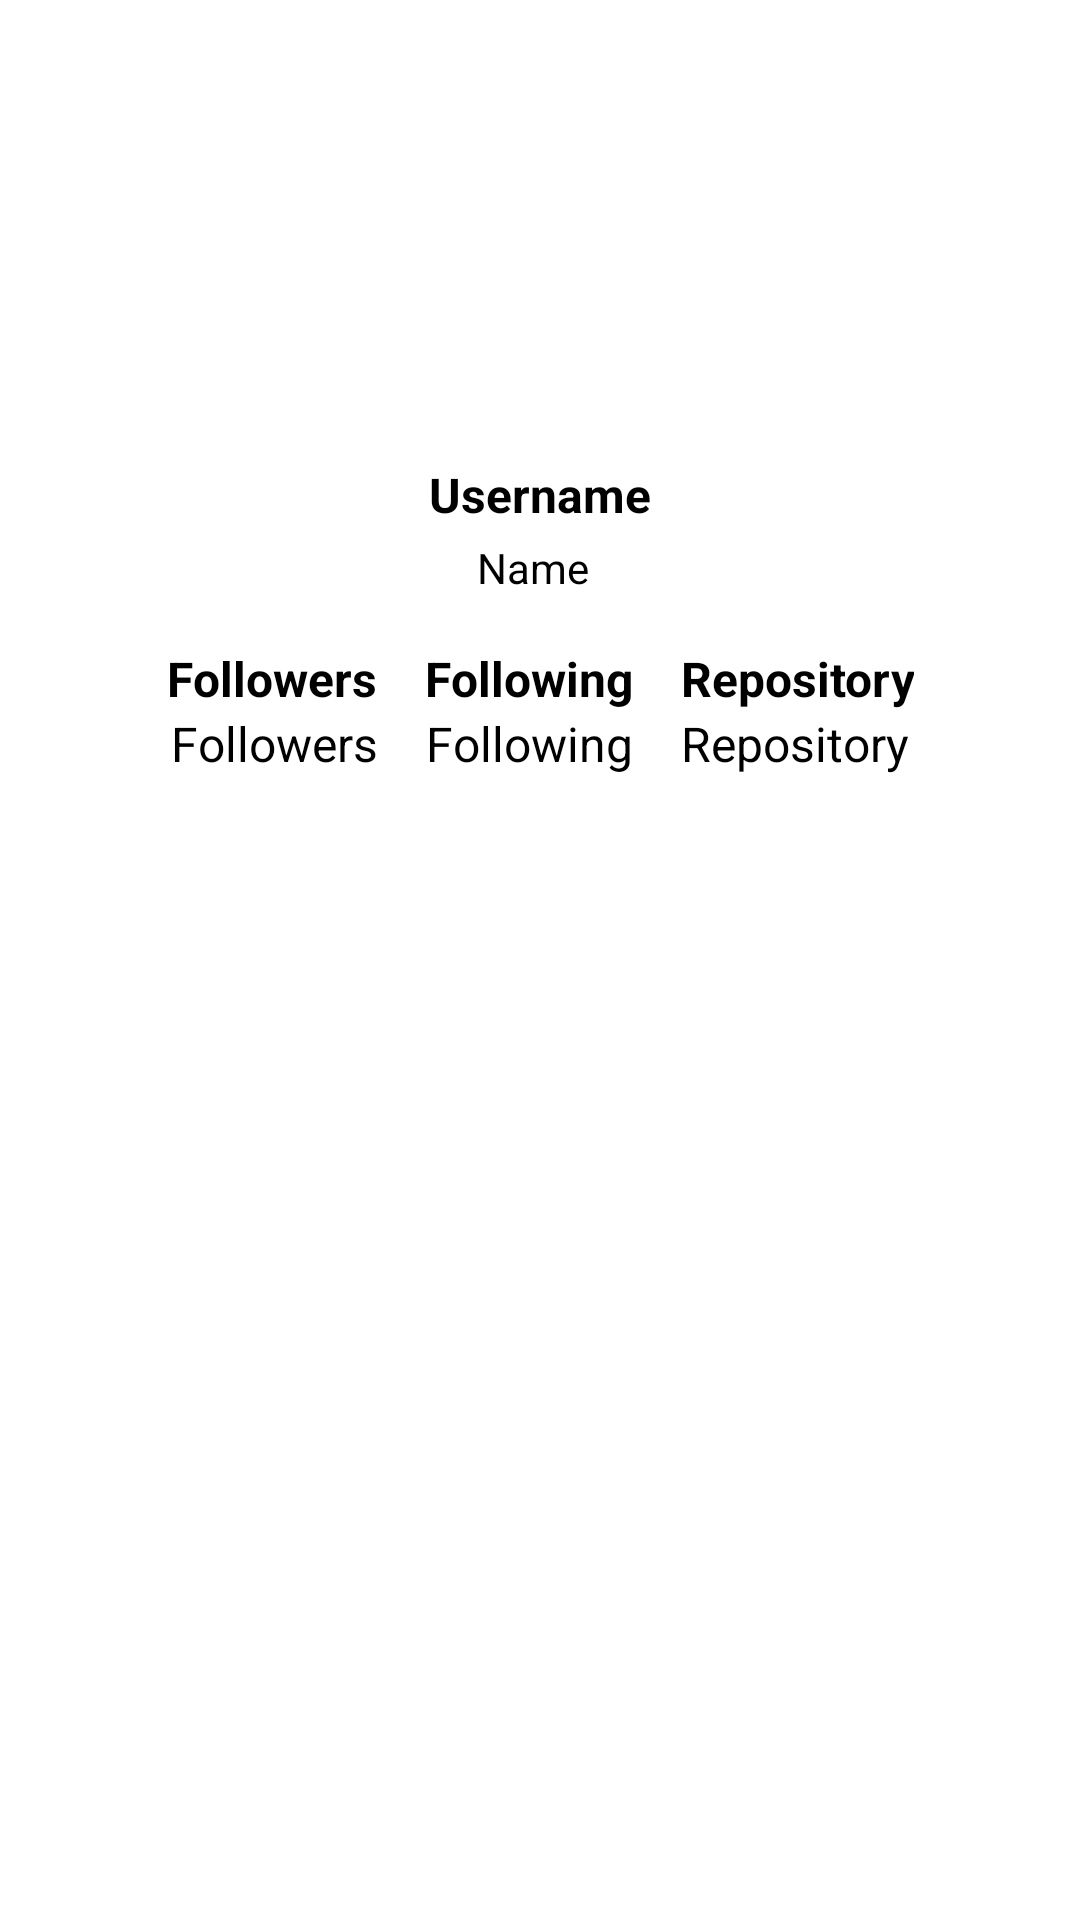

The Android layout XML behind this screen, and the referenced resources:
<!-- AndroidManifest.xml: application theme Theme.GithubUserSubmission3 -->
<!-- res/layout/activity_detail_user.xml -->
<?xml version="1.0" encoding="utf-8"?>
<androidx.constraintlayout.widget.ConstraintLayout xmlns:android="http://schemas.android.com/apk/res/android"
    xmlns:app="http://schemas.android.com/apk/res-auto"
    xmlns:tools="http://schemas.android.com/tools"
    android:layout_width="match_parent"
    android:layout_height="match_parent"
    tools:context=".ui.detail.DetailUserActivity">

    <ImageView
        android:id="@+id/iv_avatar"
        android:layout_width="120dp"
        android:layout_height="120dp"
        android:adjustViewBounds="true"
        android:contentDescription="@string/avatar"
        android:cropToPadding="false"
        android:outlineProvider="none"
        app:layout_constraintBottom_toBottomOf="parent"
        app:layout_constraintEnd_toEndOf="parent"
        app:layout_constraintStart_toStartOf="parent"
        app:layout_constraintTop_toTopOf="parent"
        app:layout_constraintVertical_bias="0.050000012"
        tools:ignore="ImageContrastCheck"
        tools:srcCompat="@tools:sample/avatars" />

    <TextView
        android:id="@+id/tv_username"
        android:layout_width="wrap_content"
        android:layout_height="wrap_content"
        android:layout_marginTop="8dp"
        android:gravity="center|center_horizontal"
        android:text="@string/username"
        android:textAlignment="center"
        android:textColor="?attr/colorOnPrimary"
        android:textSize="16sp"
        android:textStyle="bold"
        app:layout_constraintBottom_toBottomOf="parent"
        app:layout_constraintEnd_toEndOf="@+id/iv_avatar"
        app:layout_constraintStart_toStartOf="@+id/iv_avatar"
        app:layout_constraintTop_toBottomOf="@+id/iv_avatar"
        app:layout_constraintVertical_bias="0.0" />

    <TextView
        android:id="@+id/tv_name"
        android:layout_width="wrap_content"
        android:layout_height="wrap_content"
        android:layout_marginTop="4dp"
        android:gravity="center"
        android:textColor="?attr/colorOnPrimary"
        android:text="@string/name"
        android:textAlignment="center"
        app:layout_constraintBottom_toBottomOf="parent"
        app:layout_constraintEnd_toEndOf="@+id/tv_username"
        app:layout_constraintHorizontal_bias="0.432"
        app:layout_constraintStart_toStartOf="@+id/tv_username"
        app:layout_constraintTop_toBottomOf="@+id/tv_username"
        app:layout_constraintVertical_bias="0.0" />

    <LinearLayout
        android:id="@+id/linearLayout2"
        android:layout_width="wrap_content"
        android:layout_height="wrap_content"
        android:orientation="horizontal"
        app:layout_constraintBottom_toBottomOf="parent"
        app:layout_constraintEnd_toEndOf="@+id/iv_avatar"
        app:layout_constraintStart_toStartOf="@+id/iv_avatar"
        app:layout_constraintTop_toBottomOf="@+id/tv_name"
        app:layout_constraintVertical_bias="0.04000002">

        <TextView
            android:id="@+id/tv_followers"
            android:layout_width="match_parent"
            android:layout_height="wrap_content"
            android:layout_marginEnd="16dp"
            android:text="@string/followers"
            android:textAlignment="center"
            android:textColor="?attr/colorOnPrimary"
            android:textSize="16sp"
            android:textStyle="bold" />

        <TextView
            android:id="@+id/tv_following"
            android:layout_width="match_parent"
            android:layout_height="wrap_content"
            android:layout_marginEnd="16dp"
            android:text="@string/following"
            android:textAlignment="center"
            android:textColor="?attr/colorOnPrimary"
            android:textSize="16sp"
            android:textStyle="bold" />

        <TextView
            android:id="@+id/tv_repository"
            android:layout_width="match_parent"
            android:layout_height="wrap_content"
            android:text="@string/repository"
            android:textAlignment="center"
            android:textColor="?attr/colorOnPrimary"
            android:textSize="16sp"
            android:textStyle="bold" />
    </LinearLayout>

    <LinearLayout
        android:id="@+id/linearLayout3"
        android:layout_width="wrap_content"
        android:layout_height="wrap_content"
        android:orientation="horizontal"
        app:layout_constraintBottom_toBottomOf="parent"
        app:layout_constraintEnd_toEndOf="@+id/linearLayout2"
        app:layout_constraintStart_toStartOf="@+id/linearLayout2"
        app:layout_constraintTop_toBottomOf="@+id/linearLayout2"
        app:layout_constraintVertical_bias="0.0">

        <TextView
            android:layout_width="match_parent"
            android:layout_height="wrap_content"
            android:layout_marginEnd="16dp"
            android:text="@string/followers"
            android:textColor="?attr/colorOnPrimary"
            android:textSize="16sp"
            android:textStyle="normal" />

        <TextView
            android:layout_width="match_parent"
            android:layout_height="wrap_content"
            android:layout_marginEnd="16dp"
            android:text="@string/following"
            android:textColor="?attr/colorOnPrimary"
            android:textSize="16sp"
            android:textStyle="normal" />

        <TextView
            android:layout_width="match_parent"
            android:layout_height="wrap_content"
            android:text="@string/repository"
            android:textColor="?attr/colorOnPrimary"
            android:textSize="16sp"
            android:textStyle="normal" />
    </LinearLayout>

    <com.google.android.material.tabs.TabLayout
        android:id="@+id/tabs"
        android:layout_width="match_parent"
        android:layout_height="wrap_content"
        android:layout_marginTop="8dp"
        android:background="?attr/backgroundColor"
        app:layout_constraintBottom_toBottomOf="parent"
        app:layout_constraintEnd_toEndOf="parent"
        app:layout_constraintHorizontal_bias="0.0"
        app:layout_constraintStart_toStartOf="parent"
        app:layout_constraintTop_toBottomOf="@+id/linearLayout3"
        app:layout_constraintVertical_bias="0.076"
        app:tabTextColor="?attr/colorOnPrimary"
        tools:ignore="SpeakableTextPresentCheck" />

    <androidx.viewpager2.widget.ViewPager2
        android:id="@+id/view_pager"
        android:layout_width="0dp"
        android:layout_height="0dp"
        app:layout_constraintBottom_toBottomOf="parent"
        app:layout_constraintEnd_toEndOf="parent"
        app:layout_constraintStart_toStartOf="parent"
        app:layout_constraintTop_toBottomOf="@+id/tabs"
        tools:ignore="SpeakableTextPresentCheck"/>

    <ToggleButton
        android:id="@+id/toggle_favorite"
        android:layout_width="48dp"
        android:layout_height="48dp"
        android:background="@drawable/favorite_toggle"
        android:backgroundTintMode="src_in"
        android:focusable="false"
        android:focusableInTouchMode="false"
        android:textOff=""
        android:textOn=""
        app:layout_constraintBottom_toBottomOf="parent"
        app:layout_constraintEnd_toEndOf="parent"
        app:layout_constraintHorizontal_bias="0.66"
        app:layout_constraintStart_toStartOf="parent"
        app:layout_constraintTop_toTopOf="parent"
        app:layout_constraintVertical_bias="0.13999999" />

</androidx.constraintlayout.widget.ConstraintLayout>
<!-- resources referenced by this layout -->
<resources>
  <string name="avatar">Avatar</string>
  <string name="followers">Followers</string>
  <string name="following">Following</string>
  <string name="name">Name</string>
  <string name="repository">Repository</string>
  <string name="username">Username</string>
  <style name="Theme.GithubUserSubmission3" parent="Theme.MaterialComponents.DayNight.DarkActionBar">
          <item name="colorPrimary">@color/blue</item>
          <item name="colorPrimaryVariant">@color/blue_dark</item>
          <item name="colorOnPrimary">@color/black</item>
          <item name="colorSecondary">@color/teal_200</item>
          <item name="colorSecondaryVariant">@color/teal_700</item>
          <item name="colorOnSecondary">@color/white</item>
          <item name="backgroundColor">@color/white</item>
          <item name="android:statusBarColor" tools:targetApi="l">?attr/colorPrimaryVariant</item>
      </style>
  <color name="blue">#125BE4</color>
  <color name="blue_dark">#0033b1</color>
  <color name="black">#FF000000</color>
  <color name="teal_200">#FF03DAC5</color>
  <color name="teal_700">#FF018786</color>
  <color name="white">#FFFFFFFF</color>
</resources>
